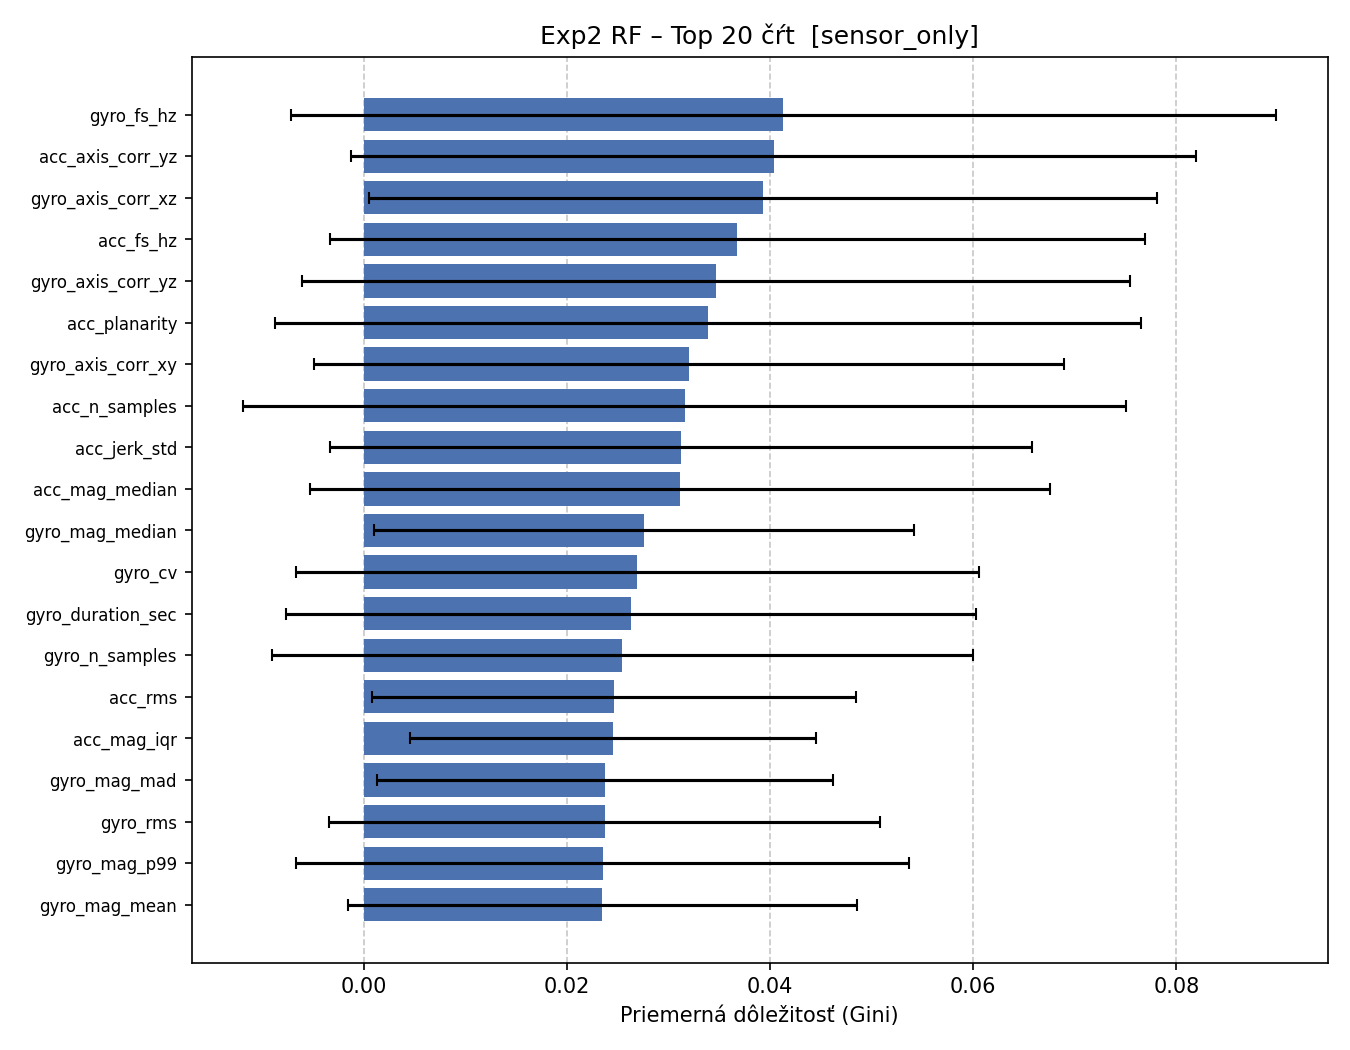

Source data for this figure (header and first rows):
rank, feature, mean_importance, std_importance
1, gyro_fs_hz, 0.04133, 0.04846
2, acc_axis_corr_yz, 0.04037, 0.04157
3, gyro_axis_corr_xz, 0.03933, 0.03877
4, acc_fs_hz, 0.0368, 0.04009
5, gyro_axis_corr_yz, 0.03465, 0.04074
6, acc_planarity, 0.03387, 0.0426
7, gyro_axis_corr_xy, 0.032, 0.03692
8, acc_n_samples, 0.0316, 0.04345
9, acc_jerk_std, 0.03122, 0.03452
10, acc_mag_median, 0.03116, 0.03641
11, gyro_mag_median, 0.02756, 0.02657
12, gyro_cv, 0.02695, 0.03365
13, gyro_duration_sec, 0.02631, 0.03393
14, gyro_n_samples, 0.02547, 0.03451
15, acc_rms, 0.02464, 0.02382
16, acc_mag_iqr, 0.02456, 0.01999
17, gyro_mag_mad, 0.02377, 0.02244
18, gyro_rms, 0.02373, 0.02714
19, gyro_mag_p99, 0.02352, 0.03017
20, gyro_mag_mean, 0.0235, 0.02502
21, gyro_planarity, 0.02275, 0.02982
22, gyro_mag_std, 0.02256, 0.02908
23, gyro_mag_iqr, 0.02223, 0.01928
24, acc_axis_corr_xz, 0.02203, 0.02902
25, acc_mag_mean, 0.02167, 0.01962
26, acc_mag_p95, 0.02149, 0.0179
27, gyro_jerk_std, 0.02037, 0.02363
28, acc_energy, 0.02015, 0.01766
29, acc_duration_sec, 0.02006, 0.02544
30, gyro_dt_mean, 0.0195, 0.02887
31, gyro_mag_p95, 0.01931, 0.02249
32, acc_mag_std, 0.0192, 0.02164
33, acc_axis_corr_xy, 0.0187, 0.02859
34, acc_mag_mad, 0.01788, 0.0167
35, gyro_energy, 0.01671, 0.01837
36, acc_mag_spectral_entropy, 0.01528, 0.02576
37, acc_mag_p99, 0.01499, 0.01612
38, acc_dt_mean, 0.0145, 0.02094
39, acc_cv, 0.01438, 0.02401
40, gyro_mag_spectral_entropy, 0.008829, 0.01043
41, acc_mag_trend_slope, 0.004835, 0.009551
42, gyro_mag_trend_slope, 0.004753, 0.00498
43, gyro_dt_std, 0.004645, 0.006461
44, acc_dt_std, 0.004623, 0.008589
45, acc_cov, 0.003556, 0.005944
46, gyro_cov, 0.002649, 0.004416
